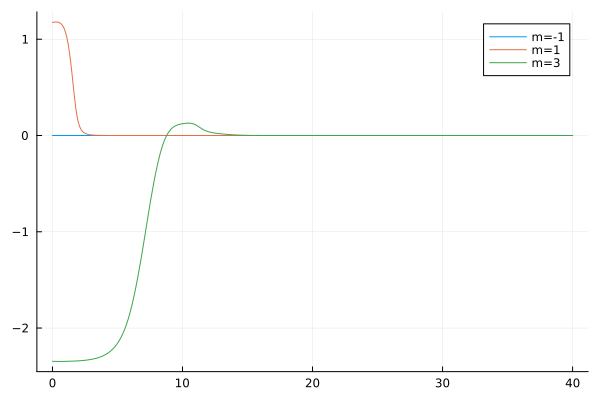

Source data for this figure (header and first rows):
flowtime, wh1, wh2, wh3
0.0, 0.0005952, 1.174, -2.345
0.1, 0.0002009, 1.177, -2.346
0.2, 4.88595039458863e-5, 1.179, -2.346
0.3, -5.260964013074346e-6, 1.179, -2.347
0.4, -2.0766045442883733e-5, 1.178, -2.347
0.5, -2.192684838702293e-5, 1.174, -2.347
0.6, -1.85110809665516e-5, 1.167, -2.347
0.7, -1.427425591980577e-5, 1.155, -2.347
0.8, -1.0509566279297309e-5, 1.137, -2.346
0.9, -7.536193609924828e-6, 1.111, -2.346
1.0, -5.318308362005831e-6, 1.073, -2.346
1.1, -3.7158208189097756e-6, 1.021, -2.346
1.2, -2.5798767480652986e-6, 0.9538, -2.345
1.3, -1.7841798532868296e-6, 0.868, -2.345
1.4, -1.2310081476620462e-6, 0.7638, -2.344
1.5, -8.482693794858776e-7, 0.6435, -2.344
1.6, -5.842257549505335e-7, 0.5143, -2.343
1.7, -4.023712784757948e-7, 0.3882, -2.343
1.8, -2.7722319391708313e-7, 0.2783, -2.342
1.9, -1.9111590194084686e-7, 0.1925, -2.341
2.0, -1.3185664542806213e-7, 0.1312, -2.34
2.1, -9.105268802670419e-8, 0.08971, -2.34
2.2, -6.293580258591803e-8, 0.06219, -2.339
2.3, -4.354434193805918e-8, 0.04391, -2.337
2.4, -3.015775158596657e-8, 0.03159, -2.336
2.5, -2.0907211429019797e-8, 0.02313, -2.335
2.6, -1.4508223308170951e-8, 0.0172, -2.333
2.7, -1.0077210506286985e-8, 0.01296, -2.331
2.8, -7.005813848181647e-9, 0.009891, -2.329
2.9, -4.874738380604864e-9, 0.007628, -2.327
3.0, -3.3946860275267435e-9, 0.005939, -2.325
3.1, -2.3658325666269266e-9, 0.004665, -2.322
3.2, -1.6500033290809668e-9, 0.003693, -2.319
3.3, -1.15154928150469e-9, 0.002944, -2.316
3.4, -8.041887470221711e-10, 0.002362, -2.313
3.5, -5.619434851429279e-10, 0.001906, -2.309
3.6, -3.9288785894267655e-10, 0.001546, -2.304
3.7, -2.7483296073688007e-10, 0.00126, -2.299
3.8, -1.9234328815891695e-10, 0.001032, -2.294
3.9, -1.3467218829897534e-10, 0.0008485, -2.288
4.0, -9.433155631303152e-11, 0.0007002, -2.281
4.1, -6.60998874175392e-11, 0.0005797, -2.274
4.2, -4.633363524302841e-11, 0.0004815, -2.266
4.3, -3.248868417868974e-11, 0.0004011, -2.257
4.4, -2.2787512933946854e-11, 0.0003351, -2.247
4.5, -1.5987499703603656e-11, 0.0002806, -2.235
4.6, -1.1219499582510977e-11, 0.0002355, -2.223
4.7, -7.875297072900194e-12, 0.0001981, -2.209
4.8, -5.529079014873539e-12, 0.0001669, -2.194
4.9, -3.8826078941300745e-12, 0.000141, -2.177
5.0, -2.7269189572303664e-12, 0.0001193, -2.158
5.1, -1.9155456896290383e-12, 0.0001011, -2.138
5.2, -1.3457938216467742e-12, 8.577740297621457e-5, -2.115
5.3, -9.456378870829586e-13, 7.291157365780192e-5, -2.089
5.4, -6.645483120205337e-13, 6.206320931433527e-5, -2.061
5.5, -4.670668883342943e-13, 5.289970569435548e-5, -2.03
5.6, -3.2830554945829085e-13, 4.514639387813529e-5, -1.996
5.7, -2.30791650855885e-13, 3.857583583446369e-5, -1.958
5.8, -1.6225617672335305e-13, 3.299922360762334e-5, -1.917
5.9, -1.1408235826533537e-13, 2.8259441872299708e-5, -1.871
... 341 more rows
